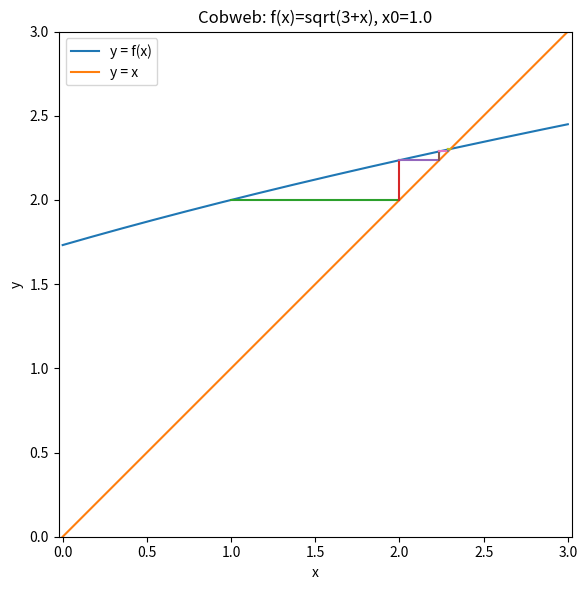
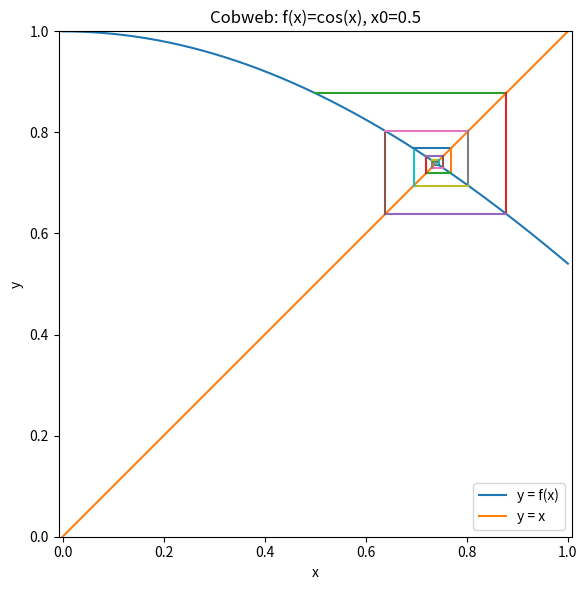

The matplotlib source for these figures, in order:
# Fixed-point iteration & cobweb plots (matplotlib만 사용, 색상 지정 없음)
import numpy as np
import matplotlib.pyplot as plt
from math import sqrt, cos

def fixed_point_iterate(f, x0, tol=1e-8, max_iter=100, alpha=1.0):
    """
    고정점 반복 (완화계수 alpha 포함).
    반환: {history, root_estimate, iters, ...}
    """
    hist = [float(x0)]
    x = float(x0)
    for n in range(max_iter):
        x_next = (1 - alpha) * x + alpha * f(x)
        hist.append(float(x_next))
        if abs(x_next - x) < tol:
            break
        x = x_next
    return {
        "x0": x0,
        "alpha": alpha,
        "tol": tol,
        "max_iter": max_iter,
        "iters": len(hist) - 1,
        "root_estimate": hist[-1],
        "history": hist,
    }

def cobweb_data(f, x0, steps):
    """
    반복점 x_n 시퀀스와 (n, x_n, f(x_n)) 표 생성하기
    """
    import pandas as pd
    xs = [float(x0)]
    for _ in range(steps):
        xs.append(float(f(xs[-1])))
    rows = [{"n": n, "x_n": xs[n], "f(x_n)": f(xs[n])} for n in range(len(xs)-1)]
    return xs, pd.DataFrame(rows)

def plot_cobweb(f, xs, x_range, num_curve_points=800, title="Cobweb diagram"):
    """
    y=f(x), y=x, 코브웹 경로(수평→수직) 1개 그림(단일 플롯).
    """
    xmin, xmax = x_range
    grid = np.linspace(xmin, xmax, num_curve_points)
    plt.figure(figsize=(6,6))
    plt.plot(grid, [f(x) for x in grid], label="y = f(x)")
    plt.plot(grid, grid, label="y = x")
    for n in range(len(xs) - 1):
        x_n = xs[n]
        f_xn = f(x_n)
        plt.plot([x_n, f_xn], [f_xn, f_xn])        # 수평
        if n < len(xs) - 2:
            ffxn = f(f_xn)
            plt.plot([f_xn, f_xn], [f_xn, ffxn])   # 수직
    plt.title(title)
    plt.xlabel("x"); plt.ylabel("y")
    plt.legend()
    plt.axis("equal")
    plt.xlim(xmin, xmax); plt.ylim(xmin, xmax)
    plt.tight_layout()

# ---------- ex1: f(x) = sqrt(3 + x) ----------
def f_sqrt3x(x): return sqrt(3.0 + x)
res1 = fixed_point_iterate(f_sqrt3x, x0=1.0, tol=1e-10, max_iter=100, alpha=1.0)
xs1, df1 = cobweb_data(f_sqrt3x, x0=1.0, steps=12)
print("sqrt(3+x) 추정 고정점:", res1["root_estimate"], "반복수:", res1["iters"])
plot_cobweb(f_sqrt3x, xs1, x_range=(0.0, 3.0), title="Cobweb: f(x)=sqrt(3+x), x0=1.0")
plt.show()

# ---------- ex2: f(x) = cos(x) ----------
def f_cos(x): return cos(x)
res2 = fixed_point_iterate(f_cos, x0=0.5, tol=1e-12, max_iter=200, alpha=1.0)
xs2, df2 = cobweb_data(f_cos, x0=0.5, steps=15)
print("cos(x) 도티수 근사:", res2["root_estimate"], "반복수:", res2["iters"])
plot_cobweb(f_cos, xs2, x_range=(0.0, 1.0), title="Cobweb: f(x)=cos(x), x0=0.5")
plt.show()
